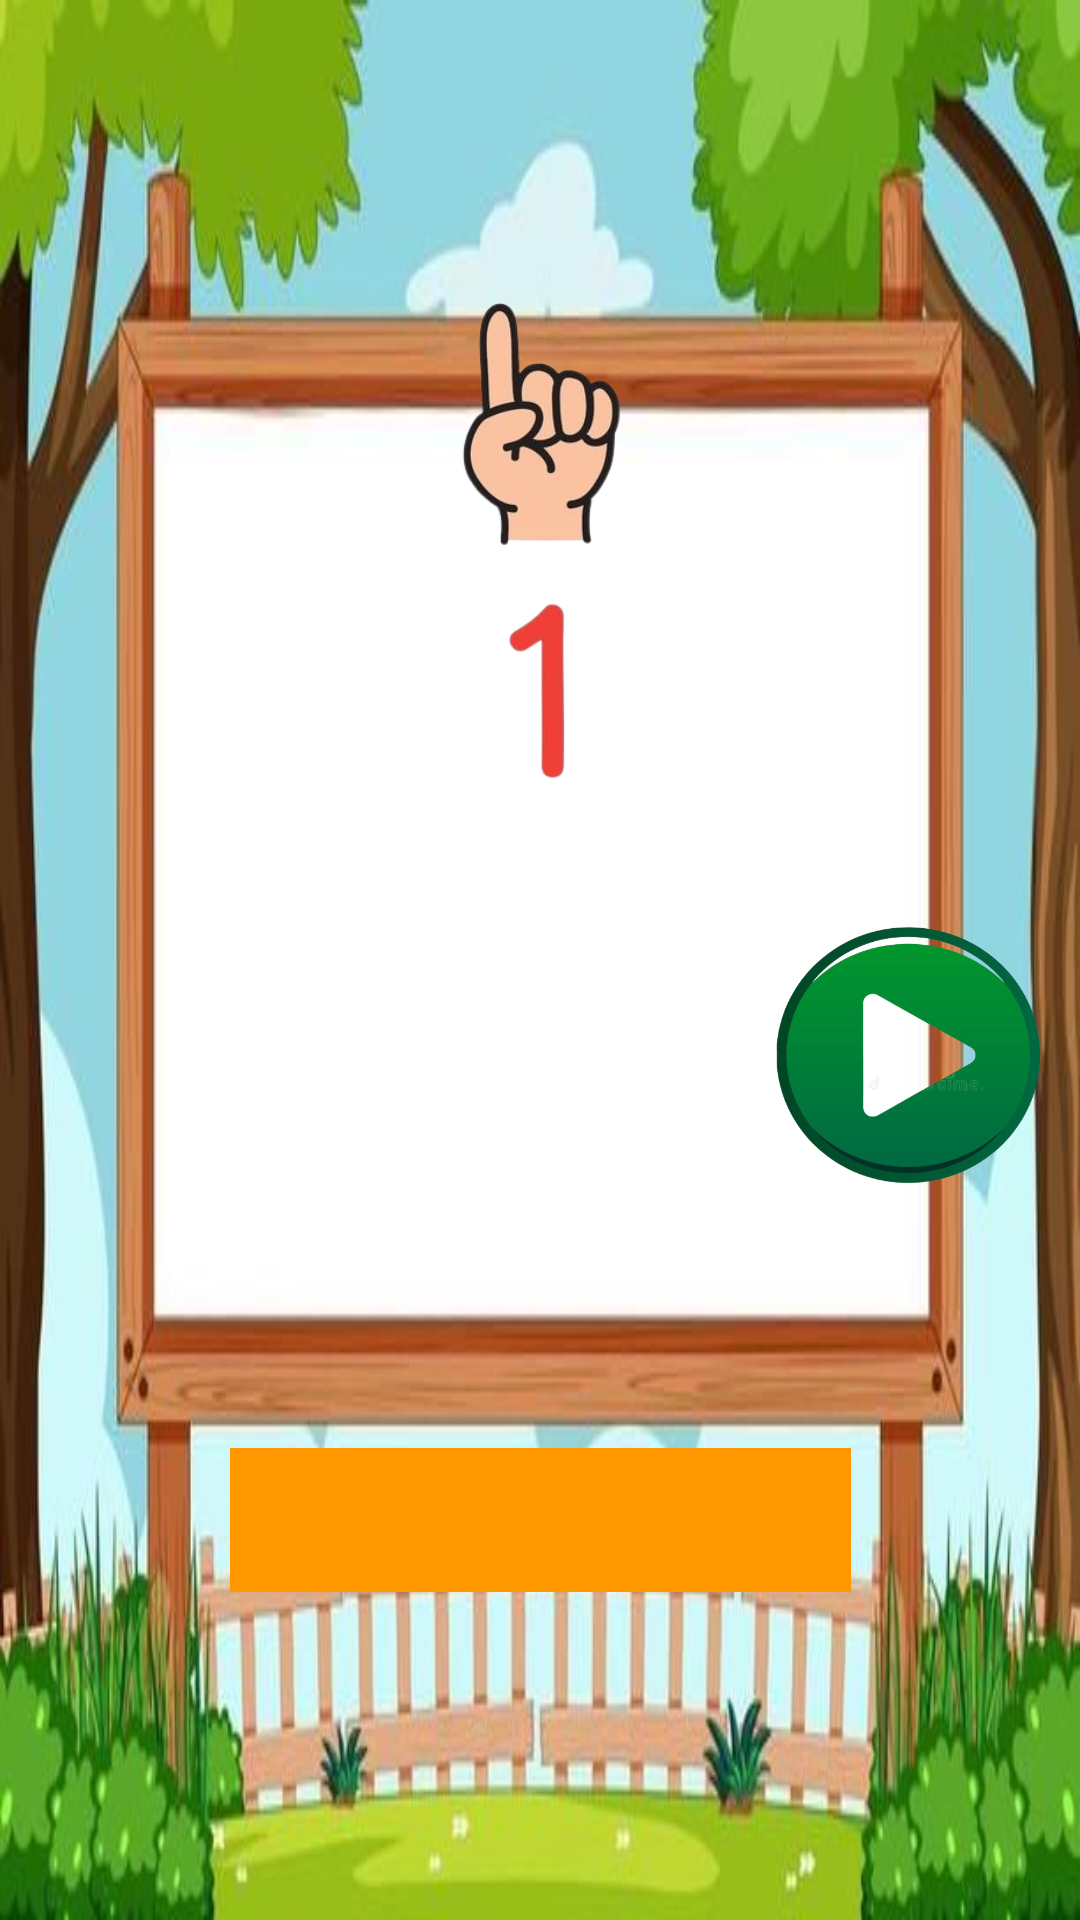

Layout XML and referenced resources for this Android screen:
<!-- AndroidManifest.xml: application theme Theme.WatchAndLearn -->
<!-- res/layout/activity_numbers.xml -->
<?xml version="1.0" encoding="utf-8"?>
<androidx.constraintlayout.widget.ConstraintLayout xmlns:android="http://schemas.android.com/apk/res/android"
    xmlns:app="http://schemas.android.com/apk/res-auto"
    xmlns:tools="http://schemas.android.com/tools"
    android:layout_width="match_parent"
    android:layout_height="match_parent"


    android:background="@drawable/bg"
    tools:context=".numbers">


    <ImageButton
        android:id="@+id/next"
        android:layout_width="87dp"
        android:layout_height="91dp"

        android:background="@drawable/next_button_icon_png_32"
        android:scaleType="fitXY"
        app:circularflow_radiusInDP="5dp"
        app:layout_constraintBottom_toTopOf="@+id/prev"
        app:layout_constraintEnd_toEndOf="parent"
        app:layout_constraintHorizontal_bias="0.948"
        app:layout_constraintStart_toStartOf="parent"
        app:layout_constraintTop_toTopOf="parent"
        app:layout_constraintVertical_bias="0.237" />

    <ImageButton
        android:id="@+id/prev"
        android:layout_width="87dp"
        android:layout_height="91dp"

        android:background="@drawable/hopstarter_button_button_previous_256"
        android:scaleType="fitXY"
        app:layout_constraintBottom_toBottomOf="parent"
        app:layout_constraintEnd_toEndOf="parent"
        app:layout_constraintHorizontal_bias="0.948"
        app:layout_constraintStart_toStartOf="parent"
        app:layout_constraintTop_toTopOf="parent"
        app:layout_constraintVertical_bias="0.821" />

    <ImageView
        android:id="@+id/logoimg"
        android:layout_width="223dp"
        android:layout_height="176dp"
        android:layout_marginTop="92dp"

        android:rotationY="-4"
        app:layout_constraintEnd_toEndOf="parent"
        app:layout_constraintStart_toStartOf="parent"
        app:layout_constraintTop_toTopOf="parent"
        app:srcCompat="@drawable/__one" />

    <TextView
        android:id="@+id/name"
        android:layout_width="207dp"
        android:layout_height="48dp"
        android:background="#FF9800"
        android:textAlignment="center"
        android:textColor="#0C0202"
        android:textSize="34sp"
        android:textStyle="bold"
        app:layout_constraintBottom_toBottomOf="parent"
        app:layout_constraintEnd_toEndOf="parent"
        app:layout_constraintStart_toStartOf="parent"
        app:layout_constraintTop_toBottomOf="@+id/logoimg"
        app:layout_constraintVertical_bias="0.663" />

    <ImageButton
        android:id="@+id/play"
        android:layout_width="99dp"
        android:layout_height="101dp"

        android:background="@drawable/play_button_web_audio_icon_green_stock_vector_illustration_of_design__green__118054478_removebg_preview"
        android:scaleType="fitXY"
        app:layout_constraintBottom_toTopOf="@+id/prev"
        app:layout_constraintEnd_toEndOf="@+id/next"
        app:layout_constraintHorizontal_bias="0.0"
        app:layout_constraintStart_toStartOf="@+id/next"
        app:layout_constraintTop_toBottomOf="@+id/next"
        app:layout_constraintVertical_bias="0.766" />

</androidx.constraintlayout.widget.ConstraintLayout>
<!-- resources referenced by this layout -->
<resources>
  <!-- drawable __one: png bitmap (drawable, 49181 bytes) -->
  <!-- drawable bg: jpg bitmap (drawable, 32705 bytes) -->
  <!-- drawable play_button_web_audio_icon_green_stock_vector_illustration_of_design__green__118054478_removebg_preview: png bitmap (drawable, 89540 bytes) -->
  <style name="Theme.WatchAndLearn" parent="Theme.AppCompat.DayNight.NoActionBar">
          
          <item name="android:windowFullscreen">true</item>
          <item name="colorPrimary">@color/purple_500</item>
          <item name="colorPrimaryVariant">@color/purple_700</item>
          <item name="colorOnPrimary">@color/white</item>
          
          <item name="colorSecondary">@color/teal_200</item>
          <item name="colorSecondaryVariant">@color/teal_700</item>
          <item name="colorOnSecondary">@color/black</item>
          
          <item name="android:statusBarColor">@color/sky_blue</item>
  
          
      </style>
  <color name="purple_500">#FF6200EE</color>
  <color name="purple_700">#FF3700B3</color>
  <color name="white">#FFFFFFFF</color>
  <color name="teal_200">#FF03DAC5</color>
  <color name="teal_700">#FF018786</color>
  <color name="black">#FF000000</color>
  <color name="sky_blue">#E0F8FA</color>
</resources>
